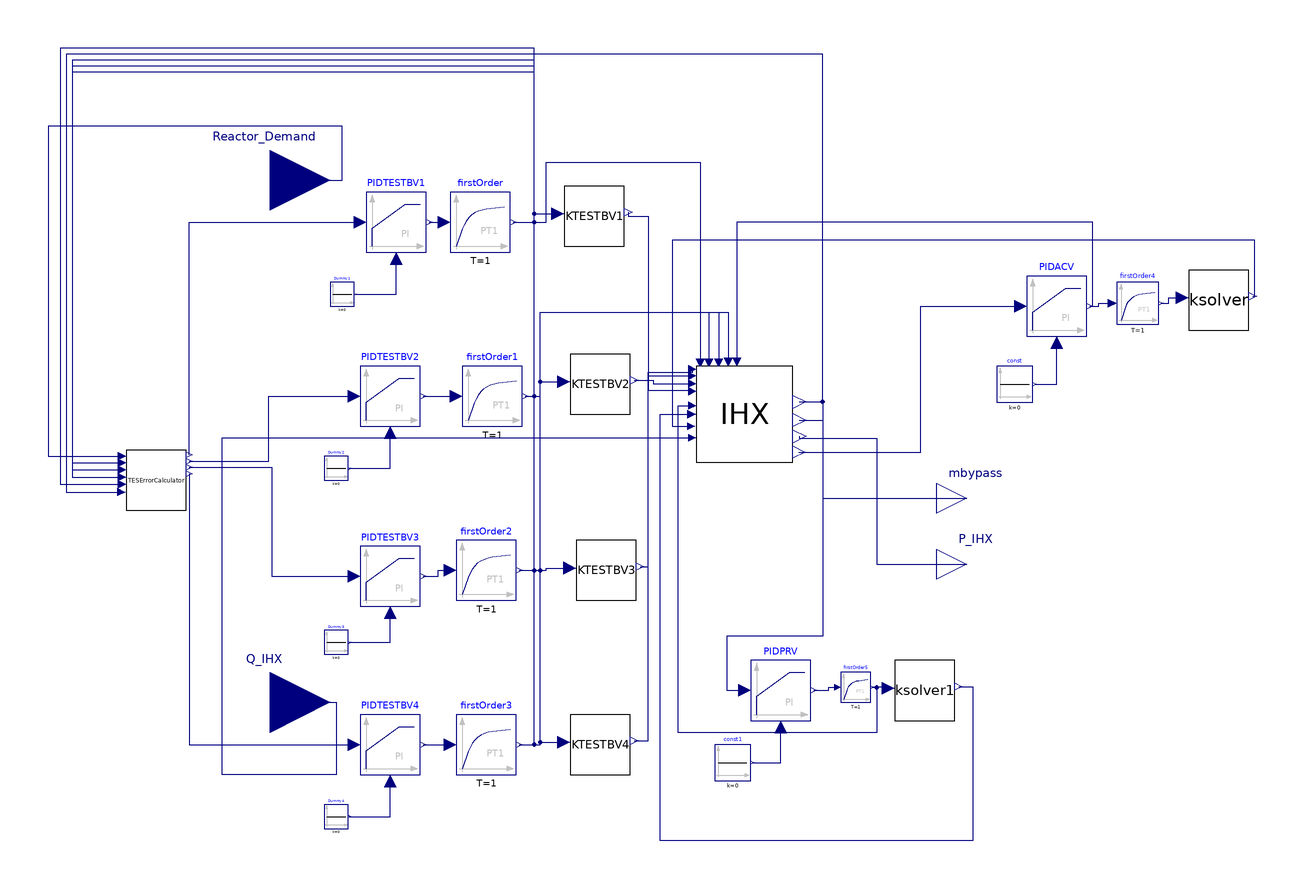

The component connection diagram of the Modelica model below, drawn from its own Placement and Line annotations.

model IHXShellConnection

  input Real port_a_h_outflow annotation(Dialog(group="Inputs"));
  input Real port_a_p annotation(Dialog(group="Inputs"));
  input Real port_b_p annotation(Dialog(group="Inputs"));

  TESTBVcontroller_fullhookup
                   TESErrorCalculator(TESSetpointfrac={0,0.1875,0.4375,0.6875},
      PeakSteamflowPercent=20,
    Nominal_Load=1000)
    annotation (Placement(transformation(extent={{-168,-16},{-148,4}})));
  Modelica.Blocks.Continuous.LimPID PIDTESTBV2(
    yMax=1,
    initType=Modelica.Blocks.Types.Init.InitialOutput,
    controllerType=Modelica.Blocks.Types.SimpleController.PI,
    Ni=0.9,
    xi_start=0,
    yMin=0.00001,
    y_start=0.00001,
    Ti=0.0125/0.005,
    k=0.0125*5)
    annotation (Placement(transformation(extent={{-90,12},{-70,32}})));
  Modelica.Blocks.Continuous.LimPID PIDTESTBV3(
    yMax=1,
    controllerType=Modelica.Blocks.Types.SimpleController.PI,
    initType=Modelica.Blocks.Types.Init.InitialOutput,
    Ti=0.0125/0.005,
    yMin=0.00001,
    y_start=0.00001,
    k=0.0125*5)
    annotation (Placement(transformation(extent={{-90,-48},{-70,-28}})));
  Modelica.Blocks.Continuous.LimPID PIDTESTBV4(
    yMax=1,
    controllerType=Modelica.Blocks.Types.SimpleController.PI,
    initType=Modelica.Blocks.Types.Init.InitialOutput,
    Ti=0.0125/0.005,
    yMin=0.00001,
    y_start=0.00001,
    k=0.0125*5)
    annotation (Placement(transformation(extent={{-90,-104},{-70,-84}})));
  Modelica.Blocks.Continuous.LimPID PIDTESTBV1(
    yMax=1,
    controllerType=Modelica.Blocks.Types.SimpleController.PI,
    initType=Modelica.Blocks.Types.Init.InitialOutput,
    Ti=0.0125/0.005,
    yMin=0.00001,
    y_start=0.00001,
    k=0.0125*5)
    annotation (Placement(transformation(extent={{-88,70},{-68,90}})));
  Modelica.Blocks.Sources.Constant Dummy1(k=0)
    annotation (Placement(transformation(extent={{-100,52},{-92,60}})));
  Modelica.Blocks.Sources.Constant Dummy4(
                                         k=0)
    annotation (Placement(transformation(extent={{-102,-122},{-94,-114}})));
  Modelica.Blocks.Sources.Constant Dummy3(
                                         k=0)
    annotation (Placement(transformation(extent={{-102,-64},{-94,-56}})));
  Modelica.Blocks.Sources.Constant Dummy2(
                                         k=0)
    annotation (Placement(transformation(extent={{-102,-6},{-94,2}})));
  Ksolver KTESTBV4(
    tau=0.7238,
    deadband=0,
    b=0,
    Kvalve=4.8,
    Avalve=0.394)
    annotation (Placement(transformation(extent={{-20,-104},{0,-84}})));
  Ksolver KTESTBV3(
    tau=0.7238,
    deadband=0,
    b=0,
    Kvalve=4.8,
    Avalve=0.394)
    annotation (Placement(transformation(extent={{-18,-46},{2,-26}})));
  Ksolver KTESTBV2(
    tau=0.7238,
    deadband=0,
    b=0,
    Kvalve=4.8,
    Avalve=0.394)
    annotation (Placement(transformation(extent={{-20,16},{0,36}})));
  Ksolver KTESTBV1(
    tau=0.7238,
    deadband=0,
    b=0,
    Kvalve=4.8,
    Avalve=0.394)
    annotation (Placement(transformation(extent={{-22,72},{-2,92}})));
  IHXShell2 IHX(
    KTESTBVline=32.9,
    P_IHX_LB=950,
    Ahw=138.54,
    A_ACV=0.5,
    port_a_h_outflow=port_a_h_outflow,
    port_a_p=port_a_p,
    port_b_p=port_b_p,
    V_IHX=12500,
    P_IHX_UB=980,
    A_TESTBV1=0.9,
    A_TESTBV2=0.9,
    A_TESTBV3=0.9,
    A_TESTBV4=0.9)
    annotation (Placement(transformation(extent={{22,0},{54,32}})));
  Modelica.Blocks.Continuous.LimPID PIDPRV(
    yMax=1,
    controllerType=Modelica.Blocks.Types.SimpleController.PI,
    initType=Modelica.Blocks.Types.Init.InitialOutput,
    k=0.05*3600,
    Ti=50,
    yMin=0.00001,
    y_start=0.00001)
    annotation (Placement(transformation(extent={{40,-86},{60,-66}})));
  Modelica.Blocks.Sources.Constant const1(
                                         k=0)
    annotation (Placement(transformation(extent={{28,-106},{40,-94}})));
  Ksolver ksolver1(
    tau=0.7238,
    deadband=0,
    b=0,
    Kvalve=10,
    Avalve=0.5)
    annotation (Placement(transformation(extent={{88,-86},{108,-66}})));
  Modelica.Blocks.Continuous.LimPID PIDACV(
    yMax=1,
    controllerType=Modelica.Blocks.Types.SimpleController.PI,
    initType=Modelica.Blocks.Types.Init.InitialOutput,
    k=0.007*3600,
    Ti=3.5,
    yMin=0.00001,
    y_start=0.00001)
    annotation (Placement(transformation(extent={{132,42},{152,62}})));
  Modelica.Blocks.Sources.Constant const(k=0)
    annotation (Placement(transformation(extent={{122,20},{134,32}})));
  Ksolver ksolver(
    Kvalve=12,
    Avalve=0.34,
    tau=0.7238,
    deadband=0,
    b=0) annotation (Placement(transformation(extent={{186,44},{206,64}})));
  Modelica.Blocks.Continuous.FirstOrder firstOrder(
    T=1,
    initType=Modelica.Blocks.Types.Init.InitialOutput,
    y_start=0.00001)
    annotation (Placement(transformation(extent={{-60,70},{-40,90}})));
  Modelica.Blocks.Continuous.FirstOrder firstOrder1(
    T=1,
    initType=Modelica.Blocks.Types.Init.InitialOutput,
    y_start=0.00001)
    annotation (Placement(transformation(extent={{-56,12},{-36,32}})));
  Modelica.Blocks.Continuous.FirstOrder firstOrder2(
    T=1,
    initType=Modelica.Blocks.Types.Init.InitialOutput,
    y_start=0.00001)
    annotation (Placement(transformation(extent={{-58,-46},{-38,-26}})));
  Modelica.Blocks.Continuous.FirstOrder firstOrder3(
    T=1,
    initType=Modelica.Blocks.Types.Init.InitialOutput,
    y_start=0.00001)
    annotation (Placement(transformation(extent={{-58,-104},{-38,-84}})));
  Modelica.Blocks.Interfaces.RealInput Q_IHX
    annotation (Placement(transformation(extent={{-140,-100},{-100,-60}})));
  Modelica.Blocks.Interfaces.RealOutput P_IHX
    annotation (Placement(transformation(extent={{102,-44},{122,-24}})));
  Modelica.Blocks.Interfaces.RealOutput mbypass
    annotation (Placement(transformation(extent={{102,-22},{122,-2}})));
  Modelica.Blocks.Interfaces.RealInput Reactor_Demand
    annotation (Placement(transformation(extent={{-140,74},{-100,114}})));
  Modelica.Blocks.Continuous.FirstOrder firstOrder4(
    T=1,
    initType=Modelica.Blocks.Types.Init.InitialOutput,
    y_start=0.00001)
    annotation (Placement(transformation(extent={{162,46},{176,60}})));
  Modelica.Blocks.Continuous.FirstOrder firstOrder5(
    T=1,
    initType=Modelica.Blocks.Types.Init.InitialOutput,
    y_start=0.00001)
    annotation (Placement(transformation(extent={{70,-80},{80,-70}})));
equation
  connect(TESErrorCalculator.FlowErr4, PIDTESTBV4.u_s) annotation (Line(
        points={{-147,-3.8},{-147,-94},{-92,-94}}, color={0,0,127}));
  connect(TESErrorCalculator.FlowErr3, PIDTESTBV3.u_s) annotation (Line(
        points={{-147,-1.6},{-119.5,-1.6},{-119.5,-38},{-92,-38}}, color={0,0,
          127}));
  connect(TESErrorCalculator.FlowErr2, PIDTESTBV2.u_s) annotation (Line(
        points={{-147,0.4},{-120.5,0.4},{-120.5,22},{-92,22}}, color={0,0,127}));
  connect(Dummy4.y, PIDTESTBV4.u_m) annotation (Line(points={{-93.6,-118},{
          -80,-118},{-80,-106}}, color={0,0,127}));
  connect(Dummy2.y, PIDTESTBV2.u_m) annotation (Line(points={{-93.6,-2},{-80,
          -2},{-80,10}}, color={0,0,127}));
  connect(Dummy3.y, PIDTESTBV3.u_m) annotation (Line(points={{-93.6,-60},{-80,
          -60},{-80,-50}}, color={0,0,127}));
  connect(Dummy1.y, PIDTESTBV1.u_m) annotation (Line(points={{-91.6,56},{-78,
          56},{-78,68}}, color={0,0,127}));
  connect(TESErrorCalculator.FlowErr1, PIDTESTBV1.u_s) annotation (Line(
        points={{-147,2.6},{-147,80},{-90,80}}, color={0,0,127}));
  connect(KTESTBV1.KACV, IHX.KTESTBV1) annotation (Line(points={{-0.7,83.3},{
          -0.7,82},{6,82},{6,24},{20.72,24},{20.72,23.68}},     color={0,0,
          127}));
  connect(KTESTBV2.KACV, IHX.KTESTBV2) annotation (Line(points={{1.3,27.3},{
          7.65,27.3},{7.65,26.24},{20.72,26.24}},     color={0,0,127}));
  connect(KTESTBV3.KACV, IHX.KTESTBV3) annotation (Line(points={{3.3,-34.7},{
          6,-34.7},{6,28.8},{20.72,28.8}},     color={0,0,127}));
  connect(KTESTBV4.KACV, IHX.KTESTBV4) annotation (Line(points={{1.3,-92.7},{
          6,-92.7},{6,30},{20.72,30},{20.72,31.04}},    color={0,0,127}));
  connect(IHX.m_tbv, TESErrorCalculator.m_TBV) annotation (Line(points={{56.24,
          20.16},{64,20.16},{64,136},{-188,136},{-188,-9.9},{-169.5,-9.9}},
                  color={0,0,127}));
  connect(const1.y, PIDPRV.u_m) annotation (Line(points={{40.6,-100},{50,-100},
          {50,-88}}, color={0,0,127}));
  connect(IHX.PRVError, PIDPRV.u_s) annotation (Line(points={{56.24,14.08},{
          64,14.08},{64,-58},{32,-58},{32,-76},{38,-76}}, color={0,0,127}));
  connect(ksolver1.KACV, IHX.KPRV) annotation (Line(points={{109.3,-74.7},{
          114,-74.7},{114,-126},{10,-126},{10,16},{20.4,16}},
                                                        color={0,0,127}));
  connect(const.y, PIDACV.u_m) annotation (Line(points={{134.6,26},{142,26},{
          142,40}}, color={0,0,127}));
  connect(IHX.ACVError, PIDACV.u_s) annotation (Line(points={{56.08,3.36},{
          96.65,3.36},{96.65,52},{130,52}}, color={0,0,127}));
  connect(ksolver.KACV, IHX.KACV) annotation (Line(points={{207.3,55.3},{208,
          55.3},{208,74},{14,74},{14,12},{20.24,12}},color={0,0,127}));
  connect(PIDTESTBV1.y, firstOrder.u)
    annotation (Line(points={{-67,80},{-62,80}}, color={0,0,127}));
  connect(PIDTESTBV2.y, firstOrder1.u)
    annotation (Line(points={{-69,22},{-58,22}}, color={0,0,127}));
  connect(PIDTESTBV3.y, firstOrder2.u) annotation (Line(points={{-69,-38},{
          -64,-38},{-64,-36},{-60,-36}}, color={0,0,127}));
  connect(PIDTESTBV4.y, firstOrder3.u) annotation (Line(points={{-69,-94},{
          -66,-94},{-66,-94},{-60,-94}}, color={0,0,127}));
  connect(firstOrder3.y, KTESTBV4.Valve_Position) annotation (Line(points={{
          -37,-94},{-30,-94},{-30,-93.2},{-22.2,-93.2}}, color={0,0,127}));
  connect(firstOrder2.y, KTESTBV3.Valve_Position) annotation (Line(points={{
          -37,-36},{-28,-36},{-28,-35.2},{-20.2,-35.2}}, color={0,0,127}));
  connect(firstOrder1.y, KTESTBV2.Valve_Position) annotation (Line(points={{-35,22},
          {-30,22},{-30,26.8},{-22.2,26.8}},         color={0,0,127}));
  connect(firstOrder.y, KTESTBV1.Valve_Position) annotation (Line(points={{-39,80},
          {-32,80},{-32,82.8},{-24.2,82.8}},         color={0,0,127}));
  connect(firstOrder.y, TESErrorCalculator.TESTBVPosition1) annotation (Line(
        points={{-39,80},{-32,80},{-32,130},{-186,130},{-186,-0.1},{-169.3,
          -0.1}}, color={0,0,127}));
  connect(firstOrder1.y, TESErrorCalculator.TESTBVPosition2) annotation (Line(
        points={{-35,22},{-32,22},{-32,132},{-186,132},{-186,-2.5},{-169.3,
          -2.5}}, color={0,0,127}));
  connect(firstOrder2.y, TESErrorCalculator.TESTBVPosition3) annotation (Line(
        points={{-37,-36},{-32,-36},{-32,134},{-186,134},{-186,-4.9},{-169.3,
          -4.9}}, color={0,0,127}));
  connect(firstOrder3.y, TESErrorCalculator.TESTBVPosition4) annotation (Line(
        points={{-37,-94},{-32,-94},{-32,138},{-190,138},{-190,-7.3},{-169.3,
          -7.3}}, color={0,0,127}));
  connect(firstOrder.y, IHX.TESTBVPosition1) annotation (Line(points={{-39,80},
          {-28,80},{-28,100},{23.28,100},{23.28,33.28}}, color={0,0,127}));
  connect(firstOrder1.y, IHX.TESTBVPosition2) annotation (Line(points={{-35,22},
          {-30,22},{-30,50},{26.16,50},{26.16,33.28}},     color={0,0,127}));
  connect(firstOrder2.y, IHX.TESTBVPosition3) annotation (Line(points={{-37,
          -36},{-30,-36},{-30,50},{29.36,50},{29.36,33.28}}, color={0,0,127}));
  connect(firstOrder3.y, IHX.TESTBVPosition4) annotation (Line(points={{-37,
          -94},{-30,-94},{-30,50},{32.56,50},{32.56,33.6}}, color={0,0,127}));
  connect(Q_IHX, IHX.Q_IHX) annotation (Line(points={{-120,-80},{-98,-80},{
          -98,-104},{-136,-104},{-136,8.16},{20.56,8.16}}, color={0,0,127}));
  connect(IHX.P_IHX, P_IHX) annotation (Line(points={{56.24,8.64},{56.24,8},{
          82,8},{82,-34},{112,-34}}, color={0,0,127}));
  connect(IHX.m_tbv, mbypass) annotation (Line(points={{56.24,20.16},{64,
          20.16},{64,-12},{112,-12}}, color={0,0,127}));
  connect(mbypass, mbypass)
    annotation (Line(points={{112,-12},{112,-12}}, color={0,0,127}));
  connect(Reactor_Demand, TESErrorCalculator.Demand) annotation (Line(points=
          {{-120,94},{-96,94},{-96,112},{-194,112},{-194,2.1},{-169.3,2.1}},
        color={0,0,127}));
  connect(PIDACV.y, firstOrder4.u) annotation (Line(points={{153,52},{156,52},
          {156,53},{160.6,53}}, color={0,0,127}));
  connect(firstOrder4.y, ksolver.Valve_Position) annotation (Line(points={{
          176.7,53},{179.35,53},{179.35,54.8},{183.8,54.8}}, color={0,0,127}));
  connect(PIDACV.y, IHX.ACVPosition) annotation (Line(points={{153,52},{154,
          52},{154,80},{35.44,80},{35.44,33.6}}, color={0,0,127}));
  connect(ksolver1.Valve_Position, firstOrder5.y) annotation (Line(points={{
          85.8,-75.2},{84,-75.2},{84,-75},{80.5,-75}}, color={0,0,127}));
  connect(PIDPRV.y, firstOrder5.u) annotation (Line(points={{61,-76},{66,-76},
          {66,-75},{69,-75}}, color={0,0,127}));
  connect(firstOrder5.y, IHX.PRVPosition) annotation (Line(points={{80.5,-75},
          {82,-75},{82,-90},{16,-90},{16,18.88},{20.72,18.88}}, color={0,0,
          127}));
  annotation (Icon(coordinateSystem(preserveAspectRatio=false)), Diagram(
        coordinateSystem(preserveAspectRatio=false)));
end IHXShellConnection;